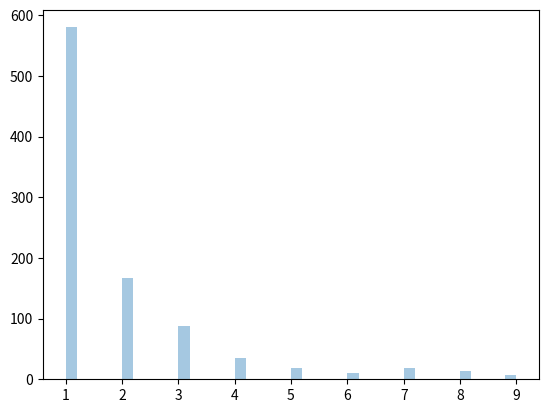

This figure's Python source:


"""Zipf distritutions are used to sample data based on zipf's law.

Zipf's Law: In a collection, the nth common term is 1/n times of the most common term. E.g. the 5th most common word in English occurs nearly 1/5 times as often as the most common word.

It has two parameters:

a - distribution parameter.

size - The shape of the returned array."""

#Draw out a sample for zipf distribution with distribution parameter 2 with size 2x3:

# from numpy import random
#
# x = random.zipf(a=2, size=(2,3))
# print(x)


"""Visualization of Zipf Distribution
Sample 1000 points but plotting only ones with value < 10 for more meaningful chart."""

from numpy import random
import matplotlib.pyplot as plt
import seaborn as sns

x = random.zipf(a=2, size=1000)
sns.distplot(x[x<10], kde= False)

plt.show()

